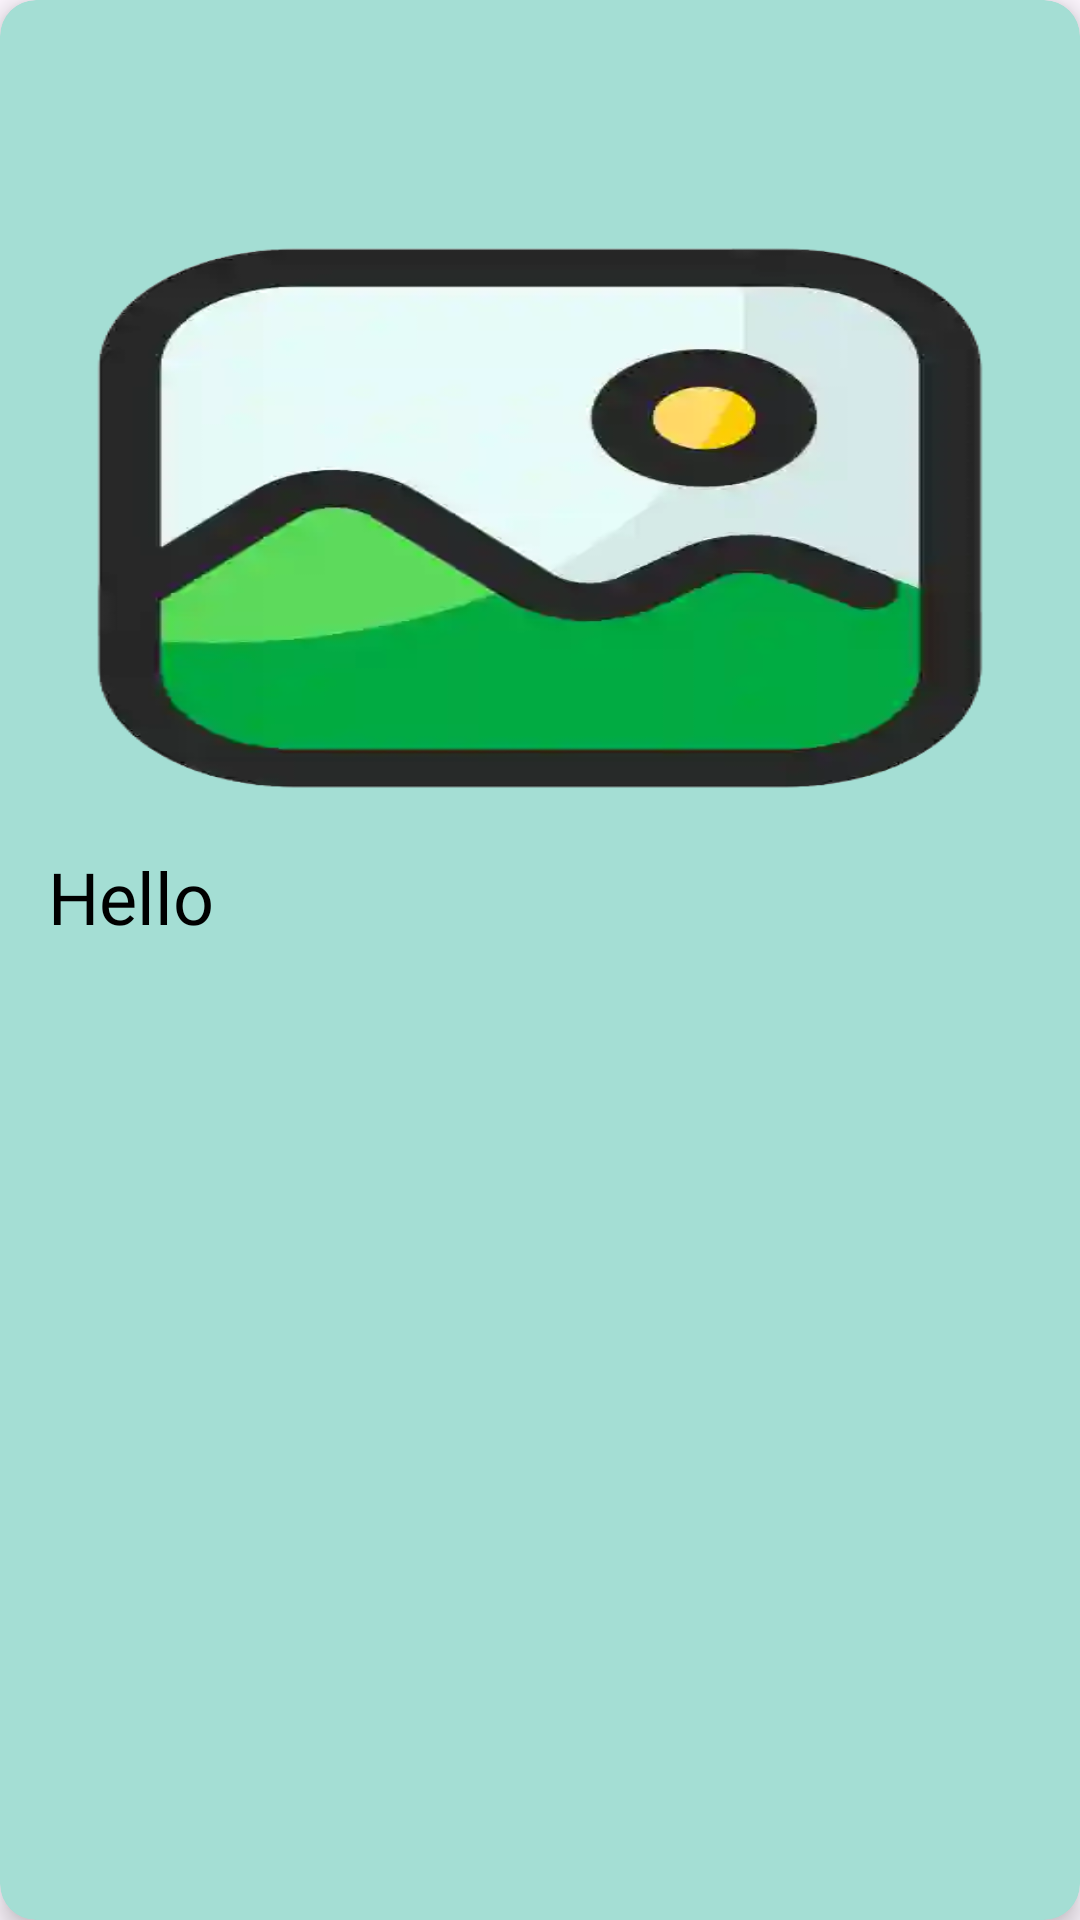

Here is an Android app screen rendered from its layout file. Give the layout XML and the strings, colors and styles it references.
<!-- AndroidManifest.xml: application theme Theme.OfferingHands -->
<!-- res/layout/broadcaste_entry.xml -->
<?xml version="1.0" encoding="utf-8"?>
<androidx.cardview.widget.CardView xmlns:android="http://schemas.android.com/apk/res/android"
    android:layout_width="match_parent"
    android:layout_height="wrap_content"
    xmlns:app="http://schemas.android.com/apk/res-auto"
    app:cardElevation="5dp"
    app:cardBackgroundColor="#a4ded4"
    app:cardCornerRadius="12dp"
    android:layout_margin="10dp">

    <LinearLayout
        android:layout_width="wrap_content"
        android:layout_height="wrap_content"
        android:layout_margin="16dp"
        android:orientation="vertical">


        <LinearLayout
            android:layout_width="wrap_content"
            android:layout_height="wrap_content"
            android:orientation="horizontal"
            android:layout_gravity="center_horizontal">



            <TextView
                android:id="@+id/broadcastname"
                android:textAlignment="center"
                android:layout_width="wrap_content"
                android:layout_height="wrap_content"
                android:text=""
                android:textSize="35sp"
                android:lineBreakWordStyle="phrase"
                android:fontFamily="@font/simply_rounded_bold"
                android:accessibilityHeading="true"
                android:textColor="@color/black"/>



        </LinearLayout>

        <LinearLayout
            android:layout_width="wrap_content"
            android:layout_height="wrap_content"
            android:orientation="horizontal"
            android:layout_gravity="center_horizontal">


            <ImageView
                android:id="@+id/eventImageImageView"
                android:layout_width="wrap_content"
                android:layout_height="200dp"
                android:layout_marginLeft="0dp"
                android:layout_marginTop="10dp"
                android:layout_marginRight="0dp"
                android:outlineSpotShadowColor="@color/black"
                android:scaleType="fitXY"
                android:src="@drawable/test"
                app:layout_constraintBottom_toBottomOf="parent"
                app:layout_constraintEnd_toEndOf="parent"
                app:layout_constraintStart_toStartOf="parent"
                app:layout_constraintTop_toBottomOf="@+id/uploadImage" />

        </LinearLayout>



        <LinearLayout
            android:layout_width="wrap_content"
            android:layout_height="wrap_content"
            android:orientation="horizontal"
            android:layout_gravity="start">


            <TextView
                android:id="@+id/broadcastDisplaySubject"
                android:layout_width="wrap_content"
                android:layout_height="wrap_content"
                android:text="Hello"
                android:textSize="24sp"
                android:layout_marginTop="10dp"
                android:layout_marginBottom="10dp"
                android:fontFamily="@font/opensans_semibold"
                android:textColor="@color/black"/>


        </LinearLayout>




        <LinearLayout
            android:layout_width="wrap_content"
            android:layout_height="wrap_content"
            android:orientation="horizontal"
            android:layout_gravity="left">


            <TextView
                android:id="@+id/broadcasdescription"
                android:layout_width="wrap_content"
                android:layout_height="wrap_content"
                android:fontFamily="@font/coolvetica"
                android:text=""
                android:textSize="18sp"
                android:textAlignment="viewStart"
                android:textColor="@color/black"/>


        </LinearLayout>




    </LinearLayout>

</androidx.cardview.widget.CardView>
<!-- resources referenced by this layout -->
<resources>
  <color name="black">#FF000000</color>
  <!-- drawable test: webp bitmap (drawable, 4868 bytes) -->
  <style name="Theme.OfferingHands" parent="Base.Theme.OfferingHands" />
  <style name="Base.Theme.OfferingHands" parent="Theme.Material3.DayNight.NoActionBar">
          
          
      </style>
</resources>
